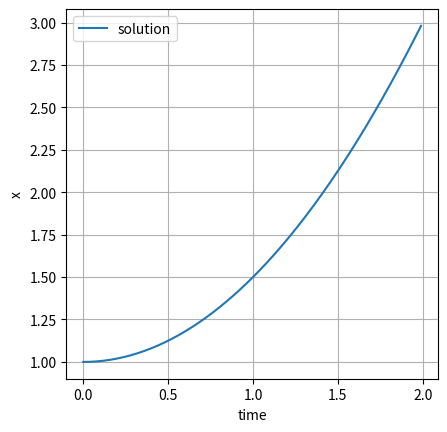

Source code (Python):
### SciPyを使った実装 ###
import numpy as np
from scipy.integrate import solve_ivp
import matplotlib.pyplot as plt


def diff_eq(x, t, a):
    """微分方程式"""
    return a * x

def do_example_2():
    time_list = np.arange(0.0, 2.0, 0.01)  # 時間のリスト
    x_init = [1.0]  # 初期値
    
    a = 1
    
    # 解く
    sol = solve_ivp(
        fun = diff_eq,
        y0 = x_init,
        t_span=(0.0, 2.0),
        t_eval = time_list,
        method = 'RK45',
        args = (a,)
    )  # scipy.integrate.odeintソルバー．他のソルバーもある．
    
    # グラフ化
    fig = plt.figure()  # figureインスタンスを作成
    ax = fig.add_subplot(111)  #figureオブジェクトにaxesを追加
    ax.plot(list(time_list), sol.y[0], label = "solution")  # プロットを入れる
    ax.set_xlabel('time')  # x軸にラベルを追加
    ax.set_ylabel('x')  # y軸にラベルを追加
    ax.grid(True)  # グリッドを入れる
    ax.legend()  # 凡例を入れる
    ax.set_aspect('equal', adjustable='box')  # 軸を揃える
    
    plt.show()  # プロットを表示


if __name__ == '__main__':
    do_example_2()